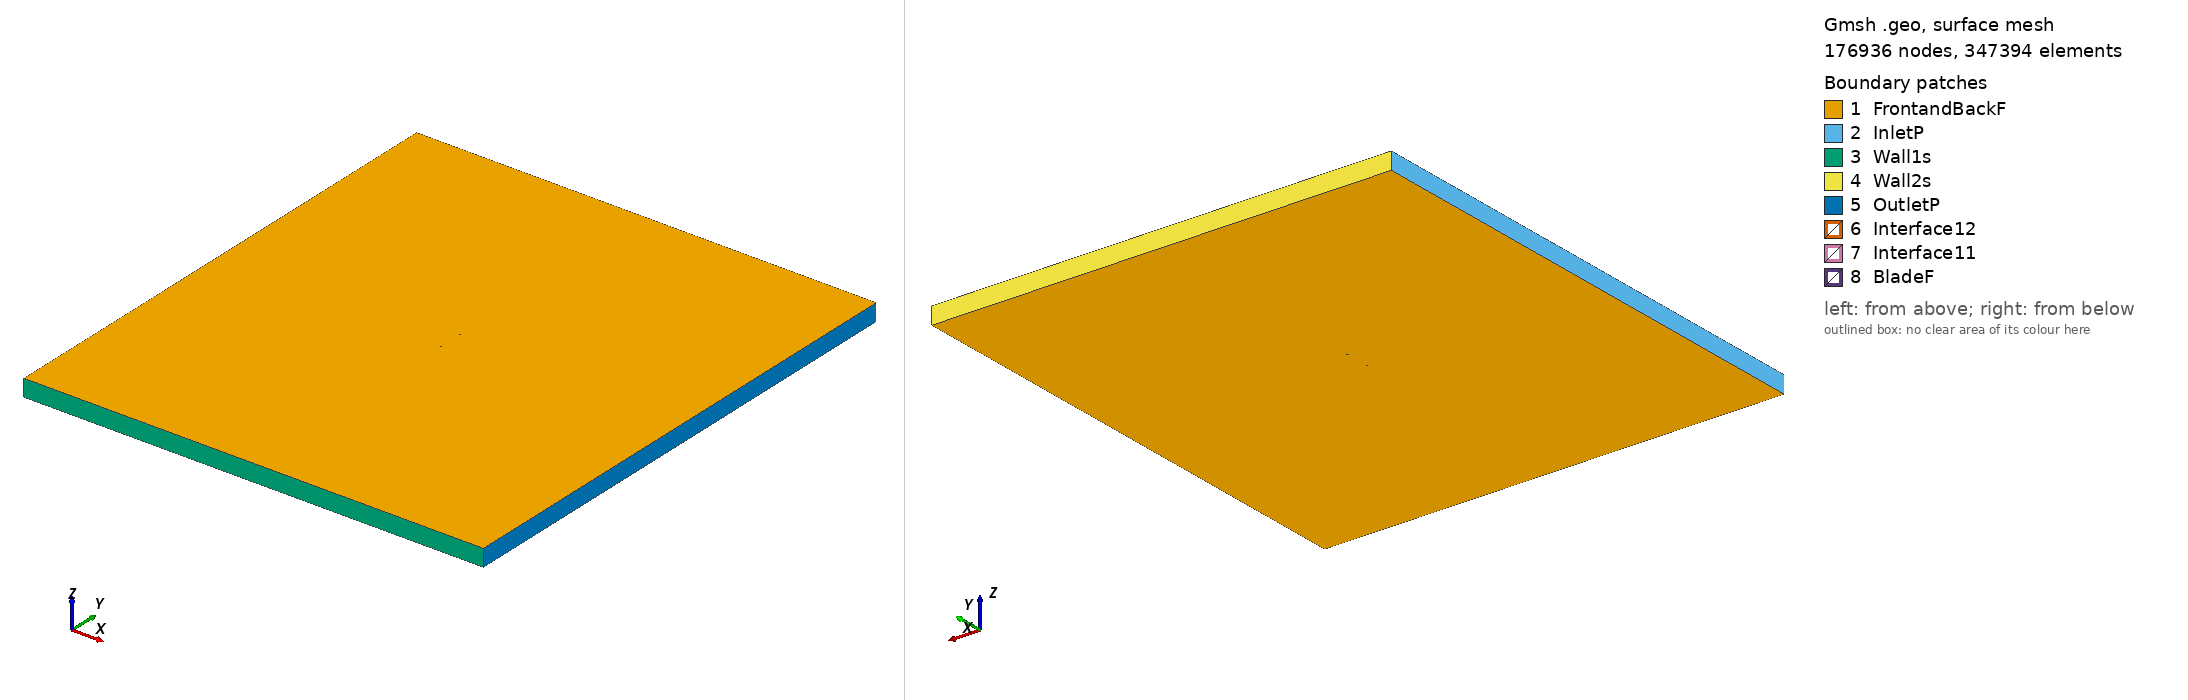

Gmsh geometry script, surface-meshed: 176936 nodes, 347394 surface elements. Boundary patches (legend numbers): 1 FrontandBackF, 2 InletP, 3 Wall1s, 4 Wall2s, 5 OutletP, 6 Interface12, 7 Interface11, 8 BladeF. Left view from above one corner, right view from below the opposite corner. Legend entries are the model's physical surfaces. The drawing asked Gmsh for element sizes between 1% and 20% of the model's largest extent; the script's own settings can give other sizes.

=== goe376_tsr2_0.92262_aoa_-9.8104.geo (drawn) ===
SetFactory("OpenCASCADE");

Point(1) = {0.074141, 0.748522, 0, 1.0};
Point(2) = {0.072137, 0.747789, 0, 1.0};
Point(3) = {0.064686, 0.745154, 0, 1.0};
Point(4) = {0.049765, 0.739978, 0, 1.0};
Point(5) = {0.034793, 0.735109, 0, 1.0};
Point(6) = {0.019784, 0.730471, 0, 1.0};
Point(7) = {0.004696, 0.726293, 0, 1.0};
Point(8) = {-0.010487, 0.722683, 0, 1.0};
Point(9) = {-0.025761, 0.719627, 0, 1.0};
Point(10) = {-0.041234, 0.717752, 0, 1.0};
Point(11) = {-0.049060, 0.717361, 0, 1.0};
Point(12) = {-0.057000, 0.717644, 0, 1.0};
Point(13) = {-0.061031, 0.718154, 0, 1.0};
Point(14) = {-0.065140, 0.719126, 0, 1.0};
Point(15) = {-0.069338, 0.720635, 0, 1.0};
Point(16) = {-0.071521, 0.721896, 0, 1.0};
Point(17) = {-0.073903, 0.724339, 0, 1.0};
Point(18) = {-0.072194, 0.725919, 0, 1.0};
Point(19) = {-0.070219, 0.725902, 0, 1.0};
Point(20) = {-0.066281, 0.725959, 0, 1.0};
Point(21) = {-0.062360, 0.726109, 0, 1.0};
Point(22) = {-0.058442, 0.726275, 0, 1.0};
Point(23) = {-0.050647, 0.726867, 0, 1.0};
Point(24) = {-0.042887, 0.727658, 0, 1.0};
Point(25) = {-0.027453, 0.729762, 0, 1.0};
Point(26) = {-0.012076, 0.732205, 0, 1.0};
Point(27) = {0.003234, 0.735047, 0, 1.0};
Point(28) = {0.018508, 0.738103, 0, 1.0};
Point(29) = {0.033781, 0.741175, 0, 1.0};
Point(30) = {0.049008, 0.744509, 0, 1.0};
Point(31) = {0.064237, 0.747842, 0, 1.0};
Point(32) = {0.071838, 0.749584, 0, 1.0};
Point(33) = {0.073886, 0.750000, 0, 1.0};
Point(34) = {-0.074141, -0.748522, 0, 1.0};
Point(35) = {-0.072137, -0.747789, 0, 1.0};
Point(36) = {-0.064686, -0.745154, 0, 1.0};
Point(37) = {-0.049765, -0.739978, 0, 1.0};
Point(38) = {-0.034793, -0.735109, 0, 1.0};
Point(39) = {-0.019784, -0.730471, 0, 1.0};
Point(40) = {-0.004696, -0.726293, 0, 1.0};
Point(41) = {0.010487, -0.722683, 0, 1.0};
Point(42) = {0.025761, -0.719627, 0, 1.0};
Point(43) = {0.041234, -0.717752, 0, 1.0};
Point(44) = {0.049060, -0.717361, 0, 1.0};
Point(45) = {0.057000, -0.717644, 0, 1.0};
Point(46) = {0.061031, -0.718154, 0, 1.0};
Point(47) = {0.065140, -0.719126, 0, 1.0};
Point(48) = {0.069338, -0.720635, 0, 1.0};
Point(49) = {0.071521, -0.721896, 0, 1.0};
Point(50) = {0.073903, -0.724339, 0, 1.0};
Point(51) = {0.072194, -0.725919, 0, 1.0};
Point(52) = {0.070219, -0.725902, 0, 1.0};
Point(53) = {0.066281, -0.725959, 0, 1.0};
Point(54) = {0.062360, -0.726109, 0, 1.0};
Point(55) = {0.058442, -0.726275, 0, 1.0};
Point(56) = {0.050647, -0.726867, 0, 1.0};
Point(57) = {0.042887, -0.727658, 0, 1.0};
Point(58) = {0.027453, -0.729762, 0, 1.0};
Point(59) = {0.012076, -0.732205, 0, 1.0};
Point(60) = {-0.003234, -0.735047, 0, 1.0};
Point(61) = {-0.018508, -0.738103, 0, 1.0};
Point(62) = {-0.033781, -0.741175, 0, 1.0};
Point(63) = {-0.049008, -0.744509, 0, 1.0};
Point(64) = {-0.064237, -0.747842, 0, 1.0};
Point(65) = {-0.071838, -0.749584, 0, 1.0};
Point(66) = {-0.073886, -0.750000, 0, 1.0};

// Lines: first blade (splines 1-4)
Spline(1) = {1:33};
Spline(2) = {33,1};

// Lines: second blade (splines 5-8)
Spline(3) = {34:66};
Spline(4) = {66,34};

// Outer domain (points 20001-4 and lines)
Point(67) = {-13.50000000, -15.00000000, 0, 1.0};
Point(68) = {-13.50000000, 15.00000000, 0, 1.0};
Point(69) = {13.50000000, 15.00000000, 0, 1.0};
Point(70) = {13.50000000, -15.00000000, 0, 1.0};
Line(11) = {67, 68};
Line(12) = {68, 69};
Line(13) = {69, 70};
Line(14) = {67, 70};

// Interface (between moving and stationary domain) (circles)
Circle(9) = {0, 0, 0, 0.80000000, 0, 2*Pi};
Circle(10) = {0, 0, 0, 0.80000000, 0, 2*Pi};

// Loops collect Lines/Splines/etc (blade1, blade2, domain, first circle)
Line Loop(1) = {1:2};
Line Loop(2) = {3:4};
Line Loop(3) = {11,12,13,-14};
Line Loop(4) = {9};

// BooleanDifference cuts out the circle/interface from the domain
Plane Surface(1) = {3};
Plane Surface(2) = {4};
BooleanDifference{ Surface{1}; Delete;}{ Surface{2}; Delete;}

// This one cuts out the blades from the inner circle/interface
Line Loop(6) = {10};
Plane Surface(5) = {6};
Plane Surface(6) = {1};
Plane Surface(7) = {2};
BooleanDifference{ Surface{5}; Delete;}{ Surface{6,7}; Delete;}

// extrude to 3rd dimension
Extrude {0, 0, 1} {Surface{1}; Surface{5}; Layers{1}; Recombine;}

// Physical Surfaces are the named boundaries (patches)
Physical Surface("Interface11") = {12};
Physical Surface("Interface12") = {10};

// sides of domain
Physical Surface("InletP") = {6};
Physical Surface("OutletP") = {9};

// top and bottom of domain
Physical Surface("Wall1s") = {7};
Physical Surface("Wall2s") = {8};

// Check FrontandBackF by ensuring there is nothing in the 3rd dimension
Physical Surface("FrontandBackF") = {1,11,5,17};
Physical Surface("BladeF") = {13:16};
Physical Volume("Turbine") = {2};
Physical Volume("Farfield") = {1};

// settings for airfoil boundary layer
Field[1] = BoundaryLayer;
Field[1].EdgesList = {1:4};
Field[1].hwall_n = 1e-3;
Field[1].thickness = 1.5e-2;
Field[1].ratio = 1.05;
Field[1].Quads = 1;
BoundaryLayer Field = 1;

// control points for mesh (blade and interface)
// floor((arc length / 1.5mm)/ 2) -> Transfinite Line
Transfinite Line {1,3} = 101 Using Progression 1;
Transfinite Line {2,4} = 2 Using Progression 1;
Transfinite Line {9, 15} = 800 Using Progression 1;

// For more information on gmsh syntax, visit http://gmsh.info/doc/texinfo/gmsh.html
